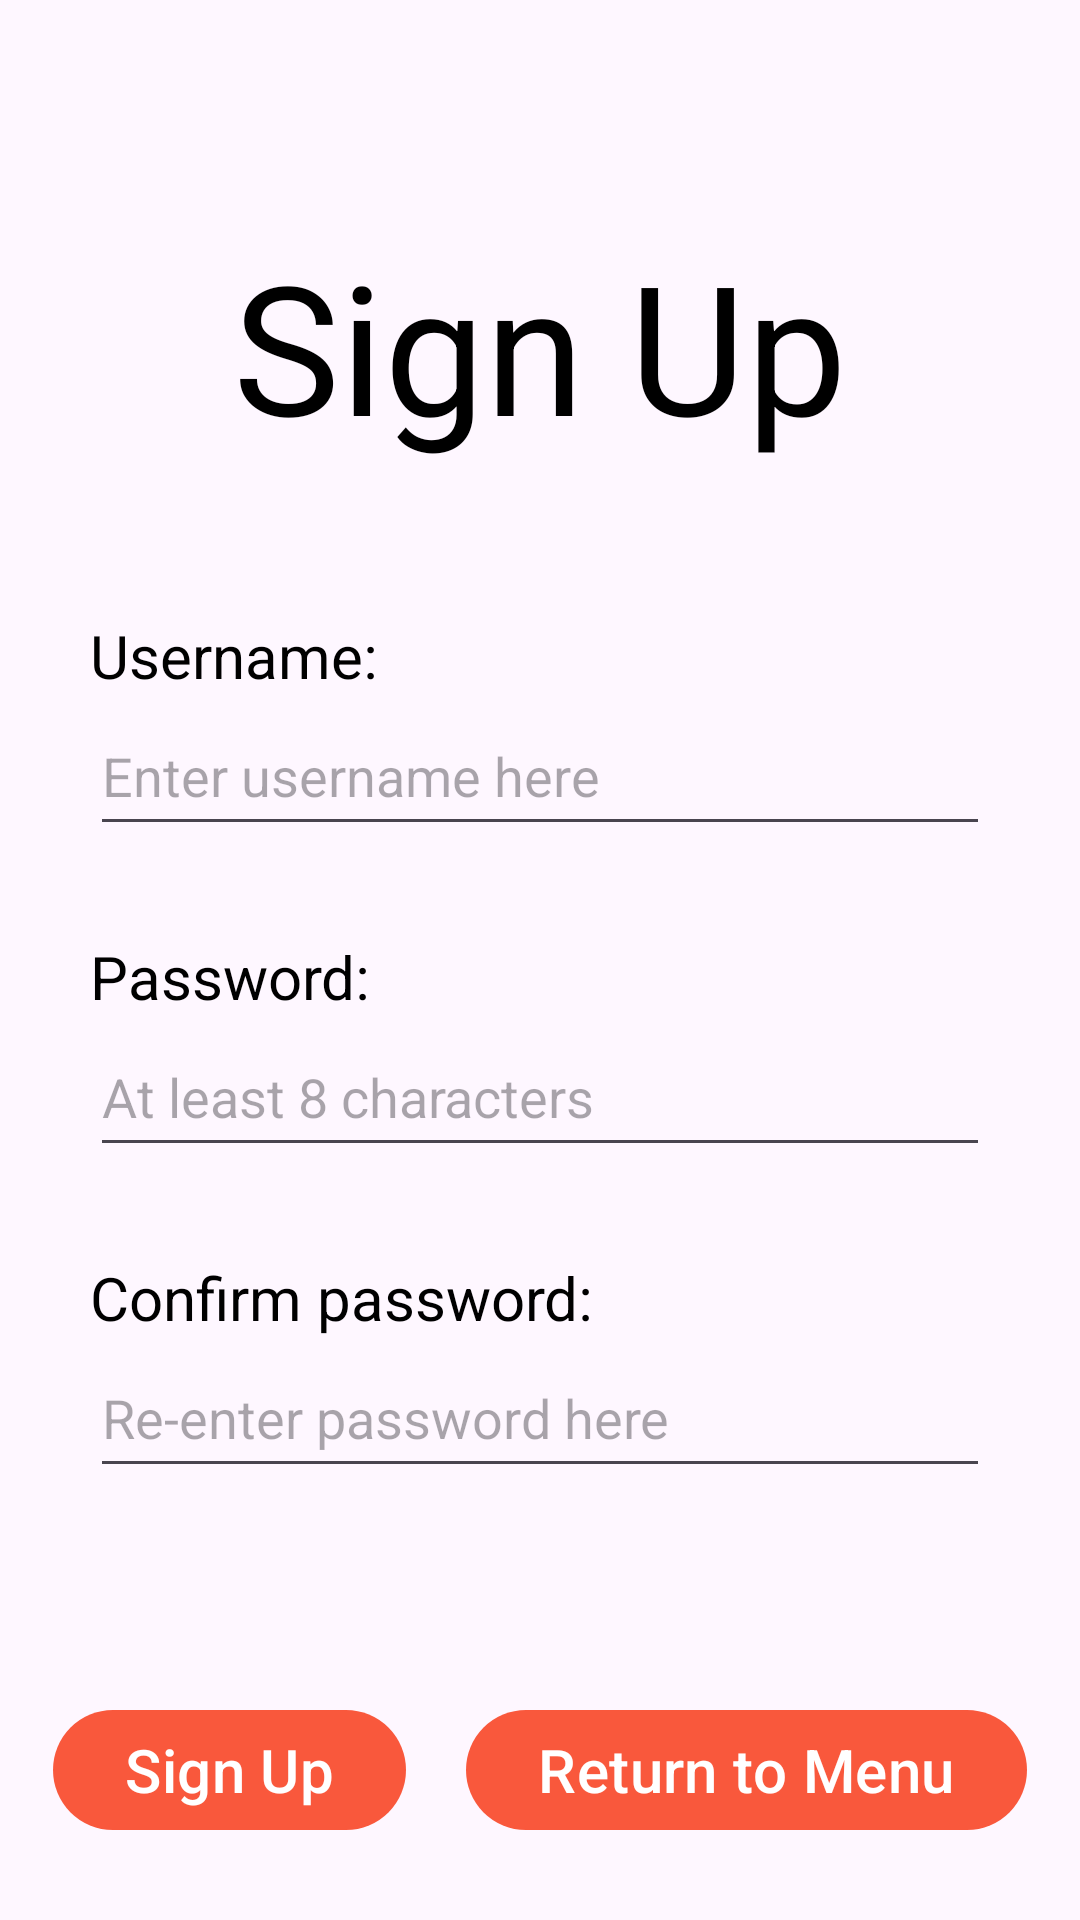

This screen was rendered from an Android layout file. Write that file and the resources it references.
<!-- AndroidManifest.xml: activity theme Base.Theme.PantryPal -->
<!-- res/layout/activity_signup.xml -->
<?xml version="1.0" encoding="utf-8"?>
<androidx.appcompat.widget.LinearLayoutCompat xmlns:android="http://schemas.android.com/apk/res/android"
    xmlns:tools="http://schemas.android.com/tools"
    android:layout_width="match_parent"
    android:layout_height="match_parent"
    android:orientation="vertical"
    tools:context=".LoginActivity">

    <TextView
        android:layout_width="wrap_content"
        android:layout_height="wrap_content"
        android:layout_gravity="center"
        android:layout_marginTop="75sp"
        android:layout_marginBottom="50sp"
        android:text="Sign Up"
        android:textColor="#000000"
        android:textSize="60dp"></TextView>

    <LinearLayout
        android:layout_width="wrap_content"
        android:layout_height="wrap_content"
        android:layout_gravity="center"
        android:layout_marginBottom="30dp"
        android:orientation="vertical">

        <TextView
            android:layout_width="wrap_content"
            android:layout_height="wrap_content"
            android:text="Username: "
            android:textColor="#000000"
            android:textSize="20dp"></TextView>

        <EditText
            android:id="@+id/signup_username_edt"
            android:layout_width="300dp"
            android:layout_height="50dp"
            android:hint="Enter username here"
            android:textColor="#000000"></EditText>

    </LinearLayout>

    <LinearLayout
        android:layout_width="wrap_content"
        android:layout_height="wrap_content"
        android:layout_gravity="center"
        android:layout_marginBottom="30dp"
        android:orientation="vertical">

        <TextView
            android:layout_width="wrap_content"
            android:layout_height="wrap_content"
            android:text="Password: "
            android:textColor="#000000"
            android:textSize="20dp"></TextView>

        <EditText
            android:id="@+id/signup_password_edt"
            android:layout_width="300dp"
            android:layout_height="50dp"
            android:hint="At least 8 characters"
            android:inputType="textPassword"
            android:textColor="#000000"></EditText>

    </LinearLayout>

    <LinearLayout
        android:layout_width="wrap_content"
        android:layout_height="wrap_content"
        android:layout_gravity="center"
        android:orientation="vertical">

        <TextView
            android:id="@+id/confirm_password_text"
            android:layout_width="wrap_content"
            android:layout_height="wrap_content"
            android:text="Confirm password: "
            android:textColor="#000000"
            android:textSize="20dp"></TextView>

        <EditText
            android:id="@+id/signup_confirm_edt"
            android:layout_width="300dp"
            android:layout_height="50dp"
            android:hint="Re-enter password here"
            android:inputType="textPassword"
            android:textColor="#000000"></EditText>

    </LinearLayout>

    <LinearLayout
        android:layout_width="wrap_content"
        android:layout_height="wrap_content"
        android:layout_gravity="center"
        android:layout_marginTop="70sp"
        android:orientation="horizontal">

        <Button
            android:id="@+id/signup_btn"
            android:layout_width="match_parent"
            android:layout_height="wrap_content"
            android:layout_marginRight="20sp"
            android:paddingRight="24sp"
            android:text="Sign Up"
            android:textSize="20sp"></Button>

        <Button
            android:id="@+id/menu_button"
            android:layout_width="wrap_content"
            android:layout_height="wrap_content"
            android:layout_gravity="center"
            android:text="Return to Menu"
            android:textSize="20sp" />

    </LinearLayout>

</androidx.appcompat.widget.LinearLayoutCompat>
<!-- resources referenced by this layout -->
<resources>
  <style name="Base.Theme.PantryPal" parent="Theme.Material3.DayNight.NoActionBar">
          
          <item name="colorPrimary">@color/colorPrimary</item>
          <item name="colorPrimaryDark">@color/colorPrimaryDark</item>
          <item name="colorAccent">@color/colorAccent</item>
      </style>
  <color name="colorPrimary">#f9583c</color>
  <color name="colorPrimaryDark">#f73d2e</color>
  <color name="colorAccent">#febf98</color>
</resources>
